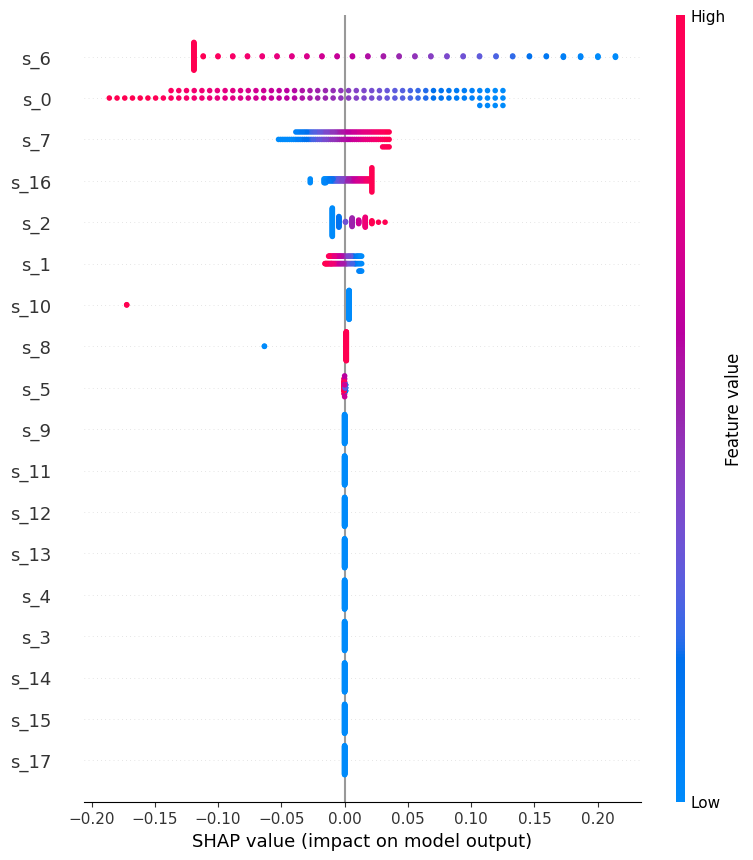

The file beside this chart, header and first rows:
feature, mean_abs_shap
s_0, 0.07699
s_1, 0.00769
s_2, 0.01028
s_3, 0.0
s_4, 0.0
s_5, 0.0003198
s_6, 0.1063
s_7, 0.02164
s_8, 0.002536
s_9, 0.0
s_10, 0.006891
s_11, 0.0
s_12, 0.0
s_13, 0.0
s_14, 0.0
s_15, 0.0
s_16, 0.01176
s_17, 0.0
